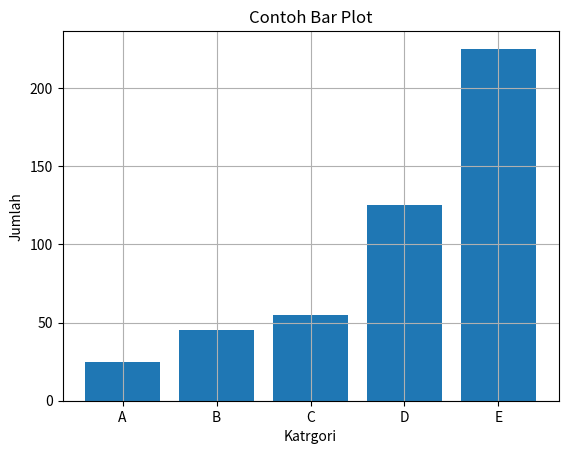

Python code for this plot:
import numpy as np
import matplotlib.pyplot as plt

data = [25, 45, 55, 125, 225]
kategori = ['A', 'B', 'C', 'D', 'E']

plt.bar(kategori, data)
plt.grid()
plt.xlabel('Katrgori')
plt.ylabel('Jumlah')
plt.title('Contoh Bar Plot')

plt.show()
